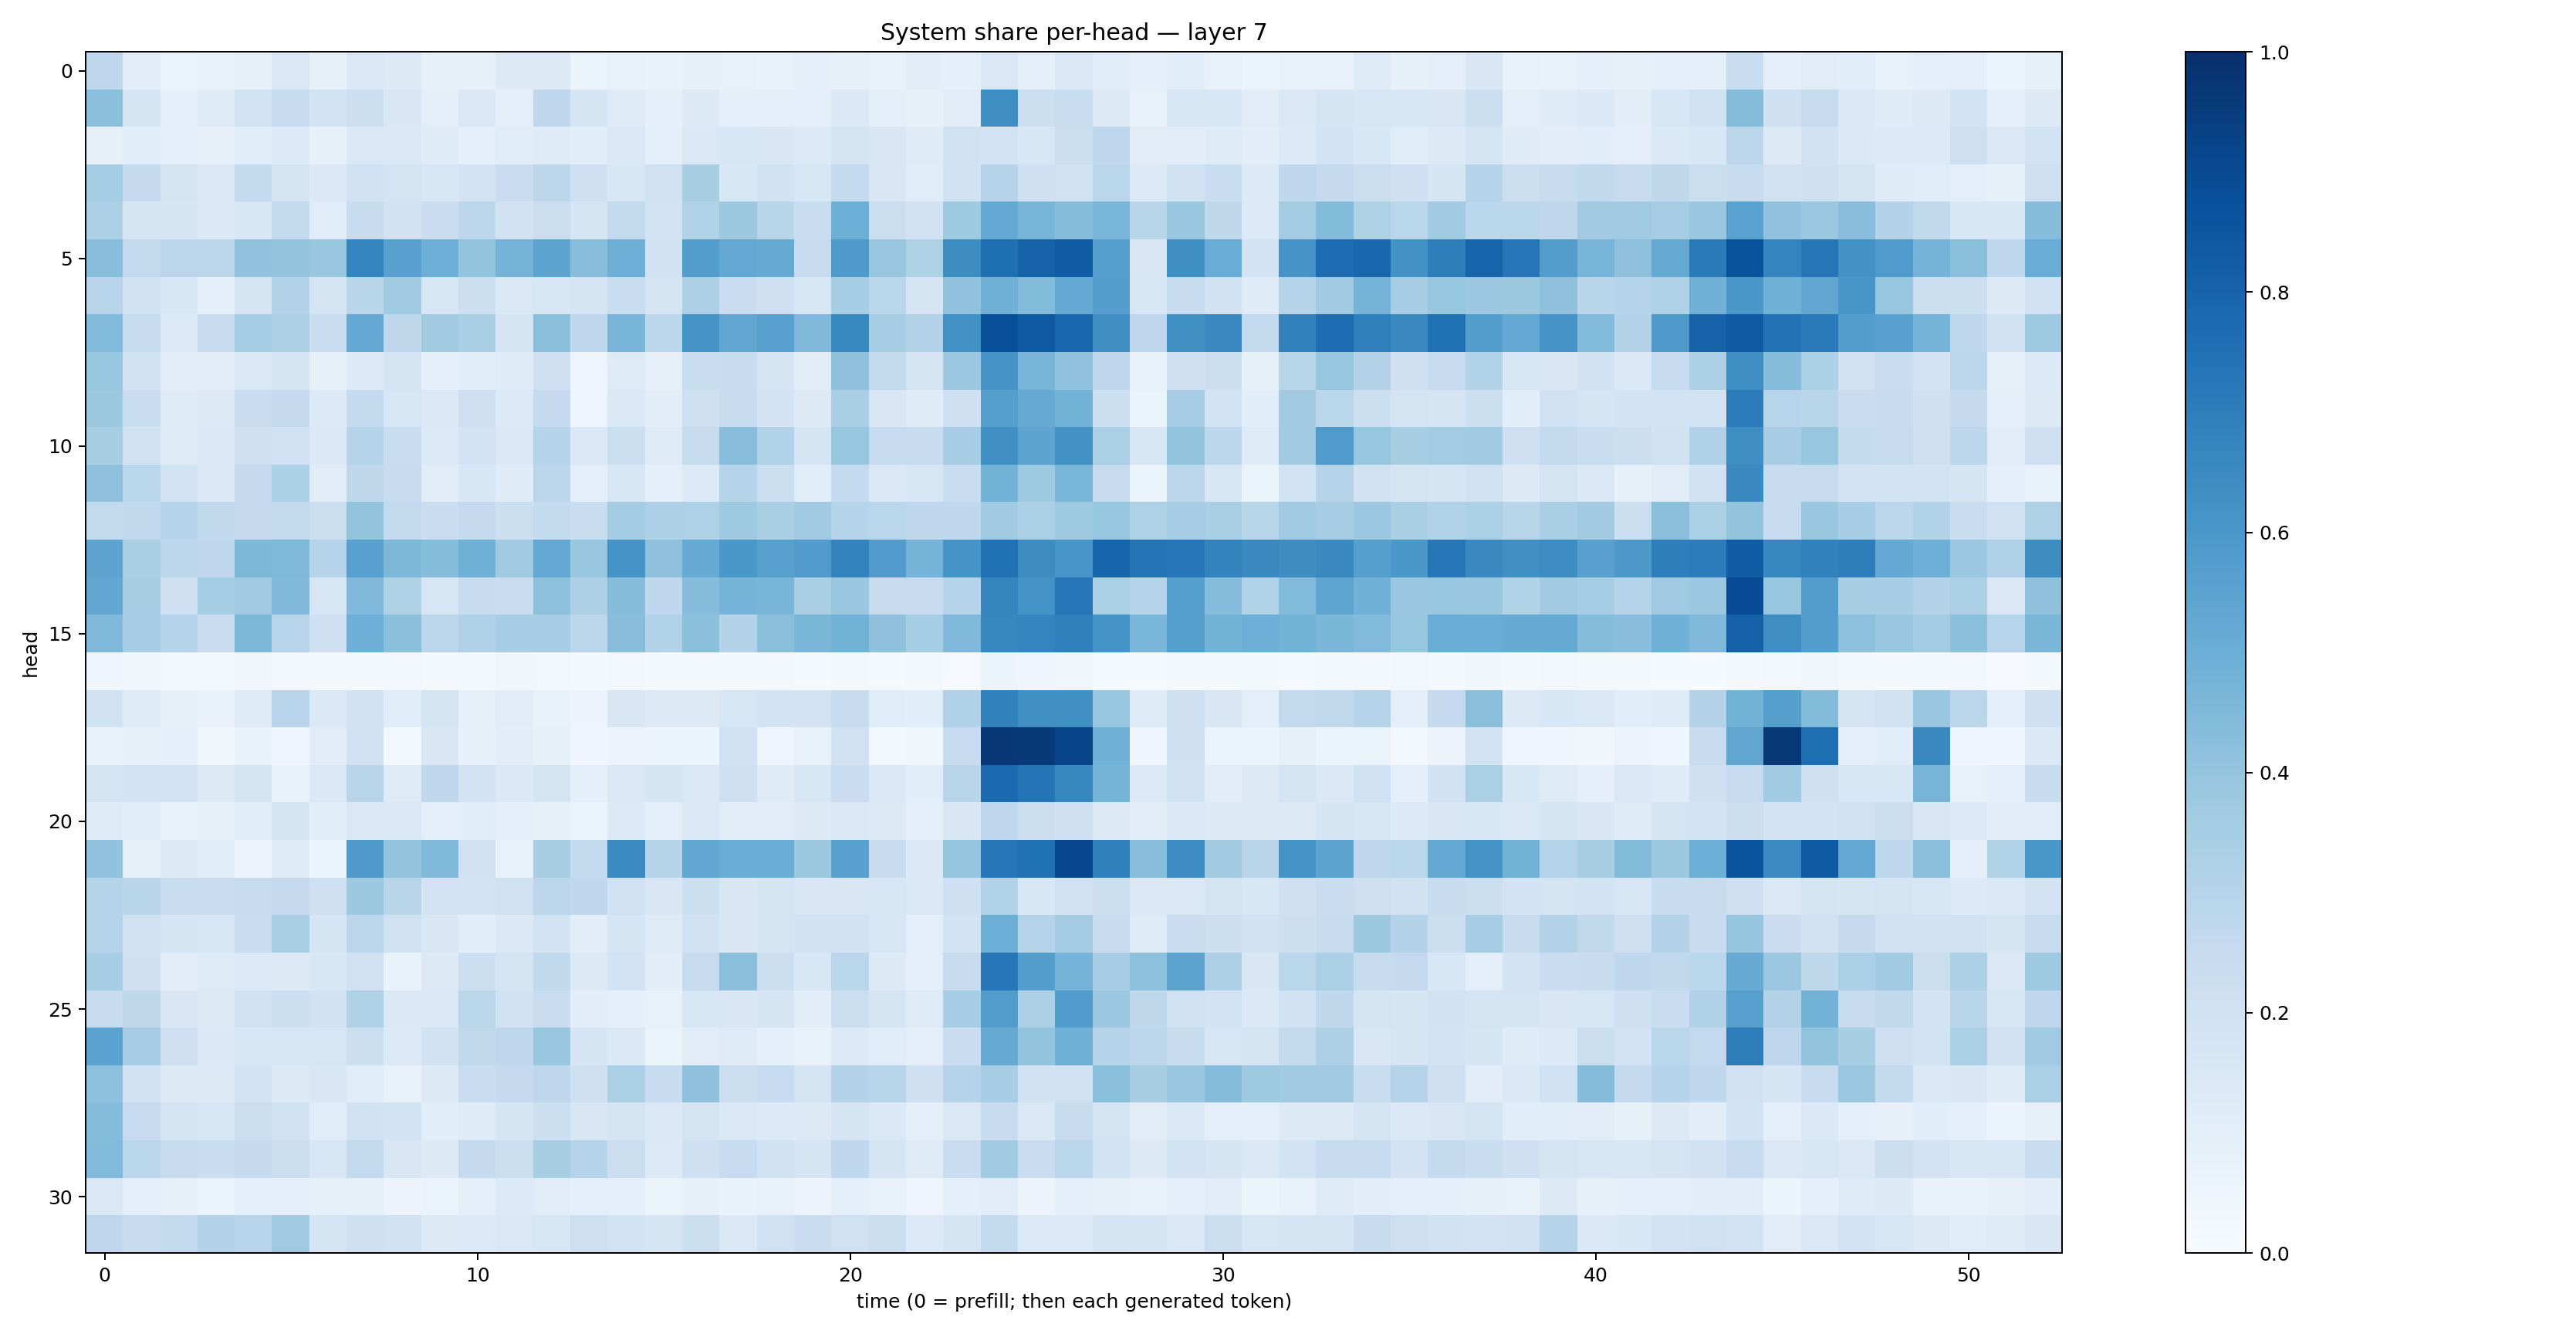

The table this chart was drawn from, first rows:
0.2769001, 0.102880605, 0.063354895, 0.07193041, 0.0800715, 0.14666075, 0.07831548, 0.14470674, 0.12569457, 0.082741804, 0.0838627, 0.1267444, 0.13135485, 0.06565931, 0.074301235, 0.068100415, 0.08009647, 0.07595743, 0.07022887, 0.090033464, 0.08392469, 0.07771141, 0.10470895, 0.09075402
0.4201, 0.1734, 0.09155, 0.1215, 0.187, 0.2378, 0.1854, 0.2181, 0.151, 0.09468, 0.1467, 0.09515, 0.2771, 0.167, 0.1213, 0.09032, 0.1268, 0.08749, 0.09458, 0.09686, 0.1383, 0.09449, 0.08326, 0.1116
0.07995, 0.1063, 0.08959, 0.0789, 0.108, 0.1359, 0.08244, 0.1424, 0.1458, 0.1203, 0.09212, 0.1159, 0.1182, 0.1071, 0.1448, 0.08619, 0.1467, 0.1618, 0.1522, 0.1341, 0.1723, 0.1512, 0.1206, 0.196
0.3546, 0.25, 0.1735, 0.1431, 0.2578, 0.1758, 0.1402, 0.2008, 0.1747, 0.1571, 0.1821, 0.2296, 0.2782, 0.2073, 0.1622, 0.1957, 0.3406, 0.1542, 0.1925, 0.1538, 0.256, 0.1518, 0.1164, 0.197
0.3253, 0.1662, 0.167, 0.1388, 0.1532, 0.2569, 0.1163, 0.2406, 0.1898, 0.2284, 0.28, 0.1918, 0.2197, 0.1694, 0.2611, 0.1861, 0.3132, 0.3768, 0.2916, 0.2342, 0.4981, 0.222, 0.1889, 0.3749
0.4294, 0.2608, 0.2851, 0.278, 0.4038, 0.4012, 0.3838, 0.6739, 0.5563, 0.4944, 0.4003, 0.4732, 0.542, 0.426, 0.4958, 0.1907, 0.5665, 0.5252, 0.5143, 0.2467, 0.5873, 0.3864, 0.3225, 0.6414
0.2952, 0.199, 0.1534, 0.1016, 0.1724, 0.3052, 0.1784, 0.2928, 0.3709, 0.1619, 0.2187, 0.1471, 0.1566, 0.1674, 0.2315, 0.1763, 0.3247, 0.2278, 0.2043, 0.1609, 0.3533, 0.2858, 0.1734, 0.4077
0.4426, 0.2356, 0.1342, 0.2373, 0.354, 0.3256, 0.2315, 0.5205, 0.2728, 0.3629, 0.3385, 0.1732, 0.4211, 0.2661, 0.4661, 0.2804, 0.617, 0.5283, 0.5552, 0.4519, 0.6598, 0.3452, 0.3085, 0.6239
0.3926, 0.1886, 0.1023, 0.1116, 0.1474, 0.1723, 0.0802, 0.1363, 0.1754, 0.09046, 0.1092, 0.1204, 0.2079, 0.05028, 0.1246, 0.0801, 0.2307, 0.237, 0.1694, 0.1094, 0.4111, 0.2613, 0.1779, 0.3822
0.3787, 0.232, 0.1188, 0.1279, 0.2291, 0.2513, 0.1354, 0.2567, 0.1593, 0.1384, 0.2114, 0.1351, 0.2512, 0.04734, 0.1412, 0.1047, 0.2145, 0.2402, 0.1816, 0.1291, 0.3368, 0.1503, 0.1195, 0.2048
0.3401, 0.1983, 0.1234, 0.1402, 0.2148, 0.2018, 0.1367, 0.3007, 0.2339, 0.1362, 0.1812, 0.1432, 0.3022, 0.1441, 0.217, 0.1222, 0.2438, 0.4286, 0.3113, 0.1688, 0.3912, 0.2487, 0.2365, 0.3501
0.4112, 0.2867, 0.1836, 0.1382, 0.2501, 0.3316, 0.1129, 0.2704, 0.2484, 0.1101, 0.1535, 0.1175, 0.2828, 0.09623, 0.1585, 0.08825, 0.1333, 0.3003, 0.2199, 0.1159, 0.2555, 0.1419, 0.1611, 0.2337
0.2583, 0.2626, 0.2988, 0.2621, 0.25, 0.2616, 0.2258, 0.3986, 0.2608, 0.2336, 0.2511, 0.2158, 0.2557, 0.2336, 0.3573, 0.3276, 0.3238, 0.3713, 0.3397, 0.3693, 0.2998, 0.2887, 0.2757, 0.2683
0.5453, 0.3396, 0.2807, 0.2693, 0.4563, 0.4521, 0.298, 0.558, 0.4569, 0.4302, 0.4918, 0.3706, 0.5251, 0.3865, 0.6166, 0.412, 0.5101, 0.6001, 0.5623, 0.5798, 0.676, 0.5793, 0.4756, 0.6135
0.5307, 0.3427, 0.2064, 0.3549, 0.3669, 0.4458, 0.1589, 0.4526, 0.3226, 0.1567, 0.239, 0.2279, 0.4156, 0.3267, 0.4315, 0.2668, 0.4311, 0.4732, 0.4656, 0.338, 0.3864, 0.2357, 0.2462, 0.2982
0.4508, 0.3494, 0.2973, 0.2276, 0.4537, 0.2933, 0.2064, 0.4958, 0.4188, 0.2845, 0.3181, 0.3469, 0.3451, 0.2813, 0.428, 0.3115, 0.4191, 0.3066, 0.4188, 0.4582, 0.4802, 0.4102, 0.3517, 0.4506
0.04, 0.0373, 0.03053, 0.025, 0.03462, 0.0281, 0.02243, 0.01955, 0.03073, 0.02168, 0.02171, 0.03456, 0.02532, 0.02209, 0.02349, 0.01748, 0.02068, 0.01862, 0.01705, 0.01531, 0.01899, 0.01282, 0.01574, 0.01048
0.1945, 0.123, 0.08331, 0.06967, 0.1207, 0.2949, 0.1401, 0.1963, 0.1169, 0.1779, 0.07917, 0.1102, 0.07084, 0.05742, 0.1512, 0.1267, 0.1299, 0.1602, 0.1809, 0.1802, 0.2366, 0.1163, 0.1085, 0.3193
0.07755, 0.08527, 0.08883, 0.03812, 0.0694, 0.0477, 0.1125, 0.1904, 0.0291, 0.1517, 0.08394, 0.1029, 0.08432, 0.04674, 0.05524, 0.05189, 0.05275, 0.2006, 0.04873, 0.07289, 0.2003, 0.02919, 0.03396, 0.2497
0.1769, 0.1808, 0.1844, 0.1267, 0.1791, 0.07682, 0.137, 0.292, 0.122, 0.2677, 0.1817, 0.1378, 0.1778, 0.09275, 0.1419, 0.1695, 0.1444, 0.205, 0.1239, 0.1566, 0.2288, 0.1435, 0.1085, 0.2925
0.1195, 0.1059, 0.07214, 0.08066, 0.1168, 0.1701, 0.1087, 0.1475, 0.1478, 0.09389, 0.1078, 0.08638, 0.08377, 0.06334, 0.1355, 0.09641, 0.1484, 0.1115, 0.1104, 0.129, 0.1453, 0.1262, 0.09253, 0.1521
0.406, 0.08468, 0.1265, 0.1063, 0.05727, 0.1172, 0.05179, 0.5893, 0.401, 0.4462, 0.2018, 0.0768, 0.3406, 0.2548, 0.6493, 0.3022, 0.5281, 0.5052, 0.5042, 0.3779, 0.5575, 0.2358, 0.1403, 0.3951
0.3022, 0.2926, 0.2332, 0.2288, 0.243, 0.2507, 0.2109, 0.3763, 0.2907, 0.1816, 0.181, 0.1977, 0.2846, 0.2666, 0.2001, 0.1504, 0.2178, 0.1489, 0.1726, 0.1503, 0.151, 0.1565, 0.1386, 0.2046
0.3011, 0.1964, 0.1696, 0.1587, 0.2334, 0.338, 0.1716, 0.281, 0.2028, 0.1509, 0.1088, 0.1386, 0.1872, 0.104, 0.1661, 0.1246, 0.2014, 0.1505, 0.1771, 0.1883, 0.1876, 0.1608, 0.1005, 0.1845
0.3475, 0.2035, 0.1052, 0.1248, 0.1355, 0.131, 0.1532, 0.2025, 0.06856, 0.13, 0.2165, 0.1792, 0.2654, 0.1263, 0.1848, 0.1038, 0.2453, 0.4248, 0.2192, 0.1547, 0.2868, 0.1322, 0.09554, 0.2461
0.2441, 0.2701, 0.1507, 0.1306, 0.1947, 0.2182, 0.1911, 0.3226, 0.1441, 0.1437, 0.2881, 0.2013, 0.2272, 0.1028, 0.09308, 0.07159, 0.1574, 0.1497, 0.1713, 0.105, 0.2263, 0.1728, 0.1229, 0.3492
0.5532, 0.3498, 0.2115, 0.1405, 0.1527, 0.1588, 0.1575, 0.2151, 0.1364, 0.195, 0.2627, 0.2745, 0.3832, 0.1663, 0.1368, 0.06309, 0.1105, 0.1234, 0.09115, 0.06884, 0.1333, 0.116, 0.09945, 0.2266
0.4174, 0.1907, 0.1304, 0.1303, 0.1845, 0.1253, 0.151, 0.1149, 0.07321, 0.1312, 0.2266, 0.2537, 0.2746, 0.2082, 0.3359, 0.2383, 0.413, 0.2225, 0.2499, 0.177, 0.3084, 0.2907, 0.2041, 0.3017
0.4339, 0.2497, 0.1794, 0.1577, 0.2251, 0.1958, 0.1144, 0.1935, 0.1841, 0.1089, 0.1209, 0.1652, 0.2162, 0.1511, 0.1792, 0.1438, 0.1775, 0.146, 0.1355, 0.1322, 0.1715, 0.139, 0.0899, 0.1411
0.4437, 0.2852, 0.2426, 0.2328, 0.2525, 0.2225, 0.1624, 0.2612, 0.1491, 0.1265, 0.2507, 0.2222, 0.342, 0.2988, 0.2245, 0.1358, 0.2034, 0.2494, 0.1887, 0.1648, 0.2661, 0.1728, 0.1227, 0.228
0.1417, 0.09662, 0.08131, 0.06412, 0.09361, 0.08719, 0.08306, 0.08461, 0.05847, 0.06343, 0.09691, 0.1344, 0.1105, 0.08755, 0.08618, 0.06398, 0.07937, 0.06819, 0.07227, 0.0559, 0.08751, 0.0735, 0.04922, 0.08862
0.2748, 0.2399, 0.2591, 0.3071, 0.2944, 0.368, 0.1657, 0.2069, 0.188, 0.1253, 0.1346, 0.1449, 0.1574, 0.2136, 0.1837, 0.1695, 0.2171, 0.1392, 0.1954, 0.2269, 0.2009, 0.2207, 0.1339, 0.1641
